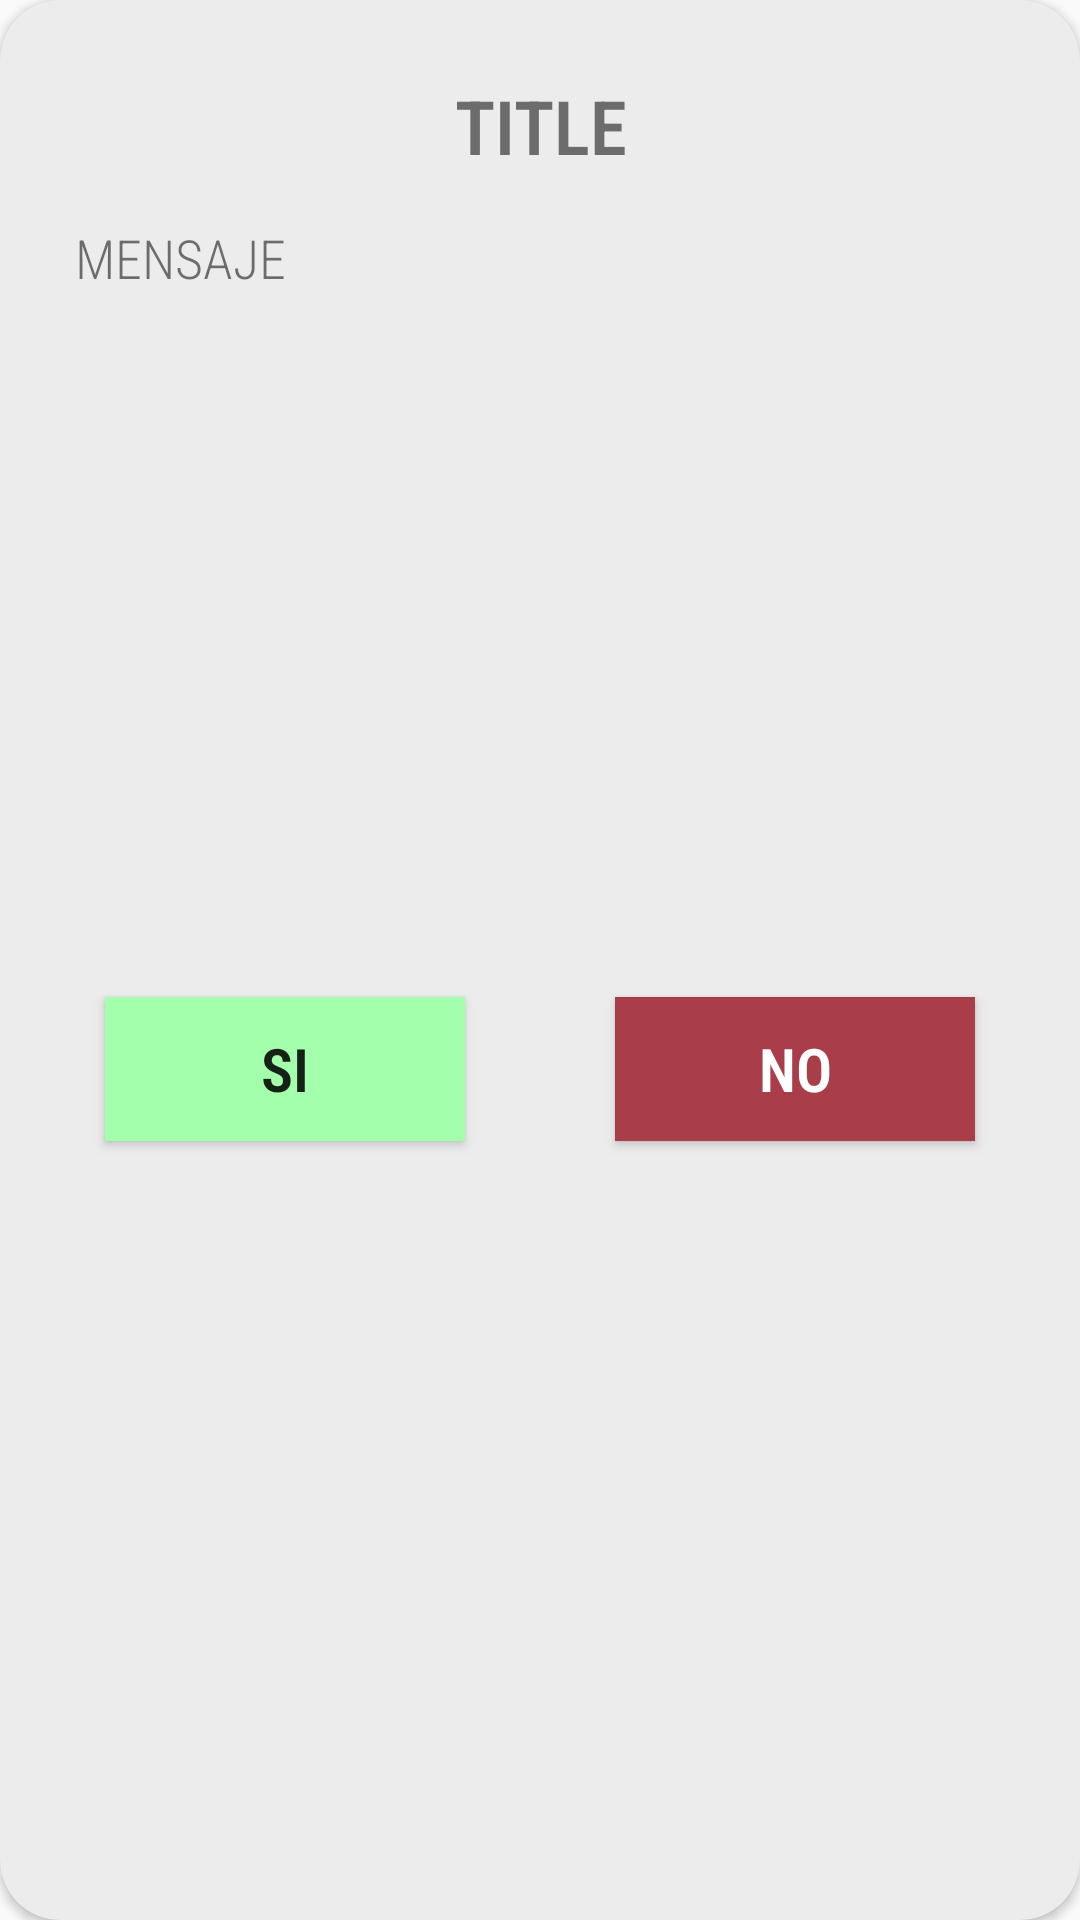

Layout XML and referenced resources for this Android screen:
<!-- AndroidManifest.xml: application theme Theme.Cl1_App_Movil_Silva_Gabriel -->
<!-- res/layout/custom_modal_dialog.xml -->
<?xml version="1.0" encoding="utf-8"?>
<androidx.cardview.widget.CardView xmlns:android="http://schemas.android.com/apk/res/android"
    android:layout_width="match_parent"
    android:layout_height="wrap_content"
    xmlns:app="http://schemas.android.com/apk/res-auto"
    app:cardBackgroundColor="@color/cl1_alert"
    app:cardCornerRadius="20dp"
    android:layout_marginHorizontal="20dp"
    >
    <LinearLayout
        android:layout_width="match_parent"
        android:layout_height="match_parent"
        android:orientation="vertical"
        android:padding="25dp">

        <TextView
            android:id="@+id/text_title"
            android:layout_width="match_parent"
            android:layout_height="wrap_content"
            android:text="TITLE"
            android:fontFamily="sans-serif-condensed-light"
            android:textSize="25dp"
            android:textStyle="bold"
            android:gravity="center"
            >
        </TextView>

        <TextView
            android:id="@+id/text_message"
            android:layout_width="match_parent"
            android:layout_height="wrap_content"
            android:text="MENSAJE"
            android:fontFamily="sans-serif-condensed-light"
            android:textSize="18dp"
            android:layout_marginTop="15dp"
            >
        </TextView>

       <LinearLayout
           android:layout_width="match_parent"
           android:layout_height="match_parent"
           android:orientation="horizontal"
           android:gravity="center"
           >

           <Button
               android:id="@+id/btnSi"
               android:layout_width="120dp"
               android:layout_height="wrap_content"
               android:layout_margin="25dp"
               android:text="SI"
               android:fontFamily="sans-serif-condensed-light"
               android:textSize="20dp"
               android:textStyle="bold"
               android:background="@color/cl1_green"
               >
           </Button>
           <Button
               android:id="@+id/btnNo"
               android:layout_width="120dp"
               android:layout_height="wrap_content"
               android:layout_margin="25dp"
               android:text="NO"
               android:fontFamily="sans-serif-condensed-light"
               android:textSize="20dp"
               android:textStyle="bold"
               android:textColor="@color/white"
               android:background="@color/cl1_red"
               >
           </Button>
       </LinearLayout>

    </LinearLayout>


</androidx.cardview.widget.CardView>
<!-- resources referenced by this layout -->
<resources>
  <color name="cl1_alert">#ECECEC</color>
  <color name="cl1_green">#a3ffac</color>
  <color name="cl1_red">#a93e4a</color>
  <color name="white">#FFFFFFFF</color>
  <style name="Theme.Cl1_App_Movil_Silva_Gabriel" parent="Theme.AppCompat.Light.NoActionBar" />
</resources>
